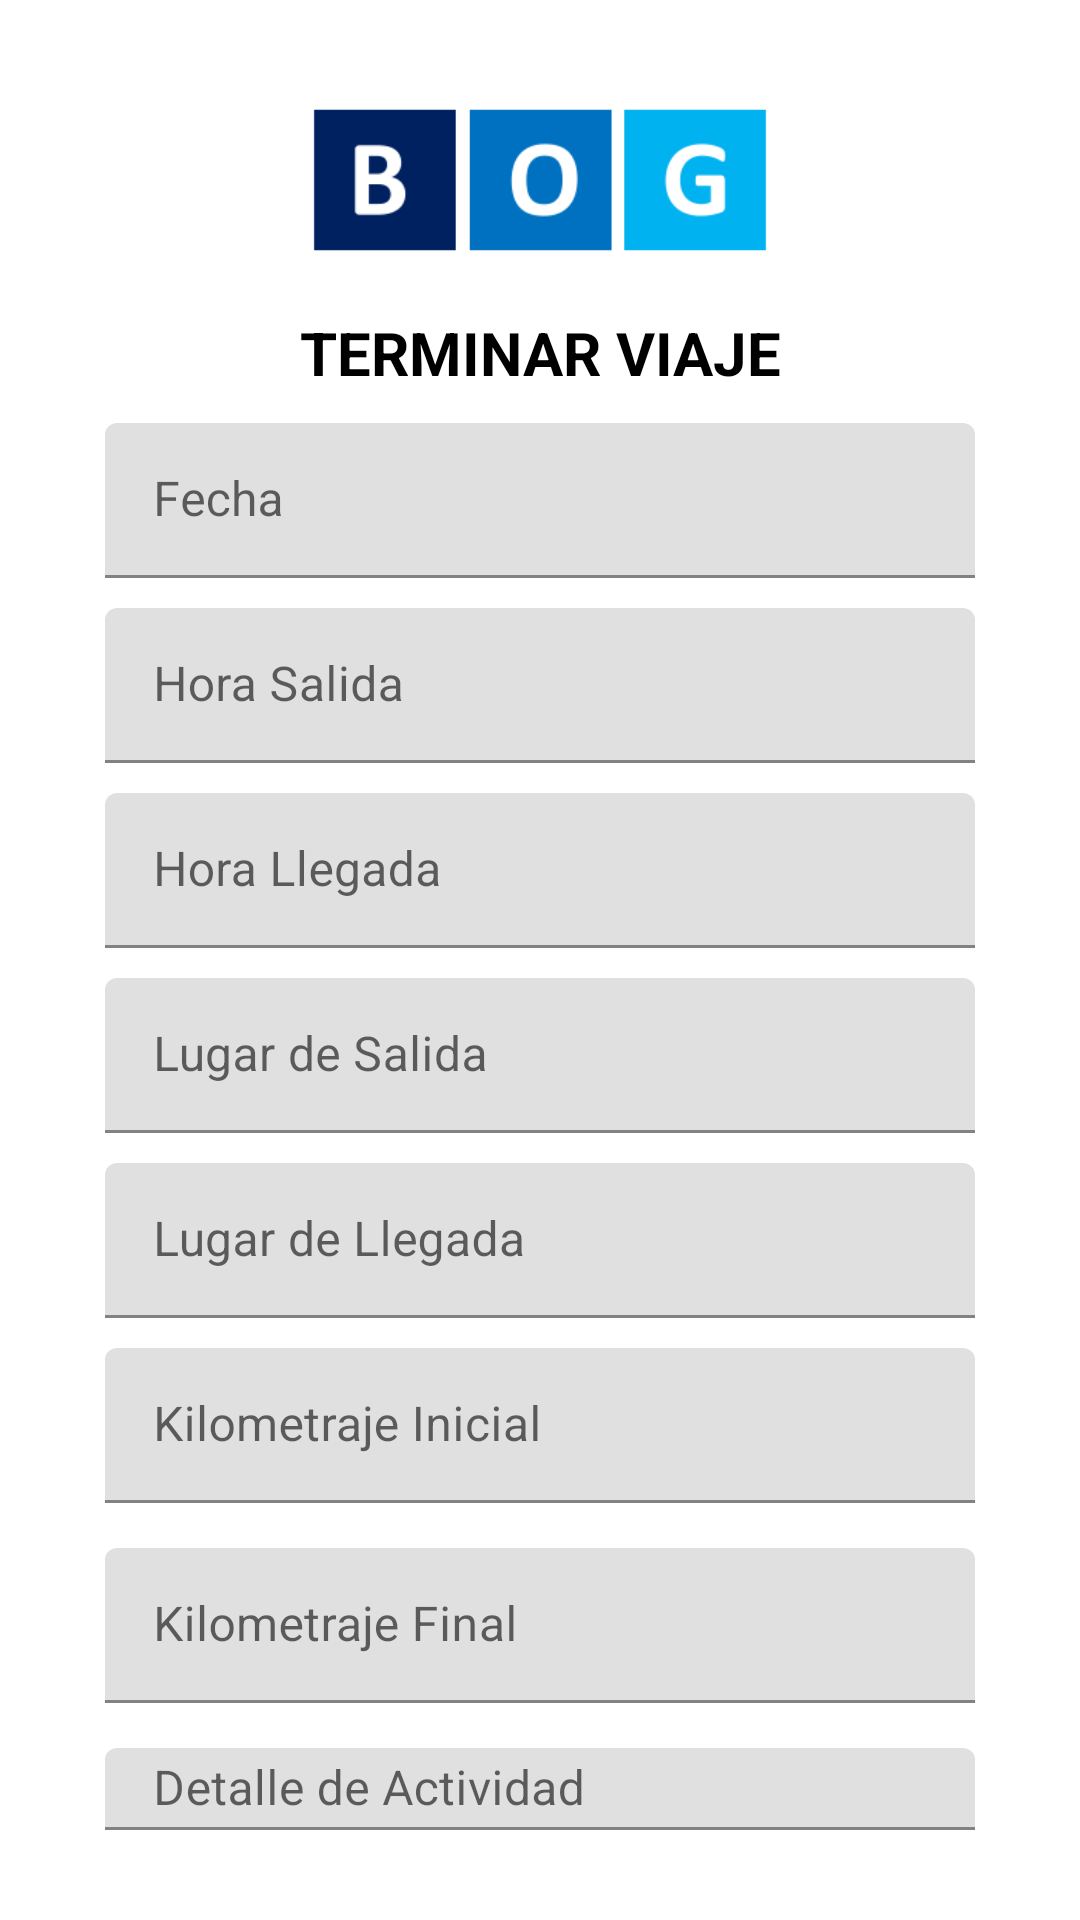

Here is an Android app screen rendered from its layout file. Give the layout XML and the strings, colors and styles it references.
<!-- AndroidManifest.xml: application theme Base.Theme.ProyectoFinal_MarcosMedina -->
<!-- res/layout/activity_terminar_viaje.xml -->
<?xml version="1.0" encoding="utf-8"?>
<LinearLayout xmlns:android="http://schemas.android.com/apk/res/android"
    xmlns:app="http://schemas.android.com/apk/res-auto"
    xmlns:tools="http://schemas.android.com/tools"
    android:id="@+id/main"
    android:layout_width="match_parent"
    android:layout_height="match_parent"
    android:padding="15dp"
    tools:context=".TerminarViaje"
    android:orientation="vertical">

    <ImageView
        android:id="@+id/imageView2"
        android:layout_width="170dp"
        android:layout_height="58dp"
        android:layout_marginTop="16dp"
        android:layout_gravity="center_horizontal"
        app:layout_constraintEnd_toEndOf="parent"
        app:layout_constraintHorizontal_bias="0.497"
        app:layout_constraintStart_toStartOf="parent"
        app:layout_constraintTop_toTopOf="parent"
        android:layout_marginBottom="15dp"
        app:srcCompat="@drawable/bog" />

    <TextView
        android:id="@+id/textView5"
        android:layout_width="match_parent"
        android:layout_height="wrap_content"
        android:layout_marginBottom="10dp"
        android:text="TERMINAR VIAJE"
        android:textAlignment="center"
        android:textColor="#000000"
        android:textSize="20sp"
        android:textStyle="bold" />

    <com.google.android.material.textfield.TextInputLayout
        android:layout_width="match_parent"
        android:layout_height="wrap_content"
        android:hint="Fecha"
        android:layout_marginBottom="10dp"
        android:layout_marginHorizontal="20dp"
        app:hintTextColor="#000000"
        app:boxStrokeColor="#000000">

        <com.google.android.material.textfield.TextInputEditText
            android:layout_width="match_parent"
            android:layout_height="wrap_content"
            android:inputType="none"
            android:focusable="false"
            android:paddingTop="20dp"
            android:id="@+id/txtFecha"/>
    </com.google.android.material.textfield.TextInputLayout>
    <com.google.android.material.textfield.TextInputLayout
        android:layout_width="match_parent"
        android:layout_height="wrap_content"
        android:hint="Hora Salida"
        android:layout_marginHorizontal="20dp"
        android:layout_marginBottom="10dp"
        app:hintTextColor="#000000"
        app:boxStrokeColor="#000000">

        <com.google.android.material.textfield.TextInputEditText
            android:layout_width="match_parent"
            android:layout_height="wrap_content"
            android:inputType="none"
            android:focusable="false"
            android:paddingTop="20dp"
            android:id="@+id/txtHora"/>
    </com.google.android.material.textfield.TextInputLayout>
    <com.google.android.material.textfield.TextInputLayout
        android:layout_width="match_parent"
        android:layout_height="wrap_content"
        android:hint="Hora Llegada"
        android:layout_marginHorizontal="20dp"
        android:layout_marginBottom="10dp"
        app:hintTextColor="#000000"
        app:boxStrokeColor="#000000">

        <com.google.android.material.textfield.TextInputEditText
            android:layout_width="match_parent"
            android:layout_height="wrap_content"
            android:inputType="none"
            android:focusable="false"
            android:paddingTop="20dp"
            android:id="@+id/txtHoraLlegada"/>
    </com.google.android.material.textfield.TextInputLayout>
    <com.google.android.material.textfield.TextInputLayout

        android:layout_width="match_parent"
        android:layout_height="wrap_content"
        android:hint="Lugar de Salida"
        android:layout_marginHorizontal="20dp"
        android:layout_marginBottom="10dp"
        app:hintTextColor="#000000"
        app:boxStrokeColor="#000000">

        <EditText
            android:layout_width="match_parent"
            android:layout_height="wrap_content"
            android:ems="10"
            android:inputType="text|textAutoComplete"
            android:paddingTop="20dp"
            android:id="@+id/txtLugarSalida"
            />

    </com.google.android.material.textfield.TextInputLayout>
    <com.google.android.material.textfield.TextInputLayout

        android:layout_width="match_parent"
        android:layout_height="wrap_content"
        android:hint="Lugar de Llegada"
        android:layout_marginHorizontal="20dp"
        android:layout_marginBottom="10dp"
        app:hintTextColor="#000000"
        app:boxStrokeColor="#000000">

        <EditText
            android:layout_width="match_parent"
            android:layout_height="wrap_content"
            android:ems="10"
            android:inputType="text|textAutoComplete"
            android:paddingTop="20dp"
            android:id="@+id/txtLugarLlegada"
            />

    </com.google.android.material.textfield.TextInputLayout>
    <com.google.android.material.textfield.TextInputLayout

        android:layout_width="match_parent"
        android:layout_height="wrap_content"
        android:hint="Kilometraje Inicial"
        android:layout_marginHorizontal="20dp"
        android:layout_marginBottom="15dp"
        app:hintTextColor="#000000"
        app:boxStrokeColor="#000000">

        <EditText
            android:layout_width="match_parent"
            android:layout_height="wrap_content"
            android:ems="10"
            android:inputType="number"
            android:paddingTop="20dp"
            android:id="@+id/txtKilometraje"
            />

    </com.google.android.material.textfield.TextInputLayout>
    <com.google.android.material.textfield.TextInputLayout

        android:layout_width="match_parent"
        android:layout_height="wrap_content"
        android:hint="Kilometraje Final"
        android:layout_marginHorizontal="20dp"
        android:layout_marginBottom="15dp"
        app:hintTextColor="#000000"
        app:boxStrokeColor="#000000">

        <EditText
            android:layout_width="match_parent"
            android:layout_height="wrap_content"
            android:ems="10"
            android:inputType="number"
            android:paddingTop="20dp"
            android:id="@+id/txtKilometrajeFinal"
            />

    </com.google.android.material.textfield.TextInputLayout>
    <com.google.android.material.textfield.TextInputLayout

        android:layout_width="match_parent"
        android:layout_height="wrap_content"
        android:hint="Detalle de Actividad"
        android:layout_marginHorizontal="20dp"
        android:layout_marginBottom="15dp"
        app:hintTextColor="#000000"
        app:boxStrokeColor="#000000">

        <EditText
            android:layout_width="match_parent"
            android:layout_height="wrap_content"
            android:ems="10"
            android:inputType="text|textAutoComplete"
            android:paddingTop="20dp"
            android:id="@+id/txtDetalle"
            />

    </com.google.android.material.textfield.TextInputLayout>

    <Button
        android:id="@+id/btniniciardetener"
        android:layout_width="320dp"
        android:layout_height="63dp"
        android:layout_gravity="center_horizontal"
        android:backgroundTint="#002160"
        android:onClick="verificarDatosFinal"
        android:text="Terminar Viaje"
        app:icon="@drawable/baseline_car_rental_24"
        app:layout_constraintEnd_toEndOf="parent"
        app:layout_constraintHorizontal_bias="0.5"
        app:layout_constraintStart_toStartOf="parent"
        tools:layout_editor_absoluteY="274dp" />

</LinearLayout>
<!-- resources referenced by this layout -->
<resources>
  <!-- drawable bog: png bitmap (drawable, 6766 bytes) -->
  <style name="Base.Theme.ProyectoFinal_MarcosMedina" parent="Theme.MaterialComponents.Light.NoActionBar">
  
      </style>
</resources>
